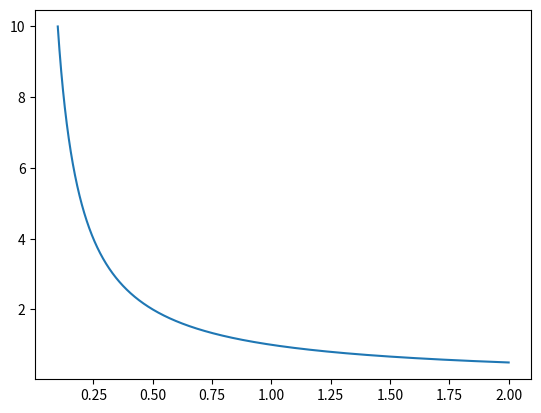

Here is the Python script that generated this plot:
import matplotlib.pyplot as plt
import matplotlib as mpl
import numpy as np
import os
from random import randint
x=np.arange(0.1,2.0,0.0001)
y=1/x
fig,ax=plt.subplots()
ax.plot(x,y)
plt.show()